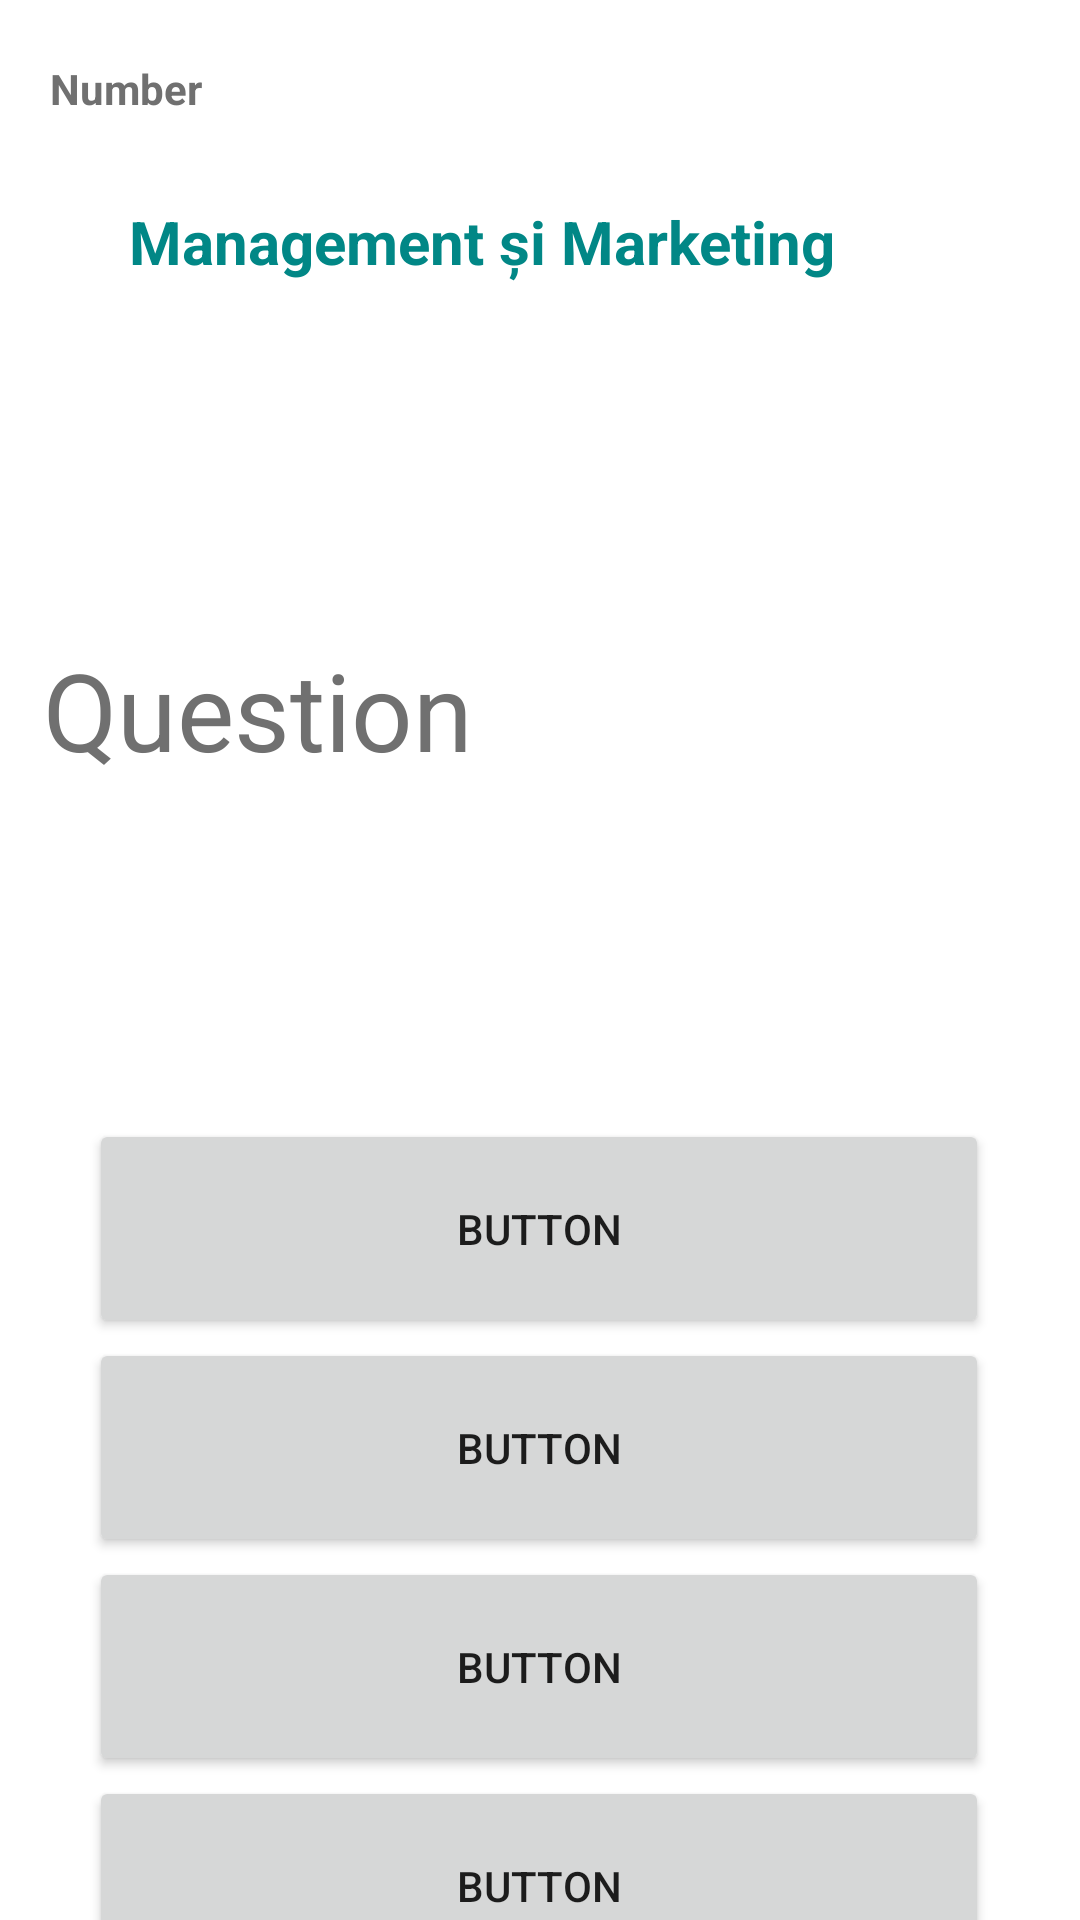

The Android layout XML behind this screen, and the referenced resources:
<!-- AndroidManifest.xml: application theme Theme.MMQuiz -->
<!-- res/layout/activity_ambele.xml -->
<?xml version="1.0" encoding="utf-8"?>
<androidx.constraintlayout.widget.ConstraintLayout xmlns:android="http://schemas.android.com/apk/res/android"
    xmlns:app="http://schemas.android.com/apk/res-auto"
    xmlns:tools="http://schemas.android.com/tools"
    android:layout_width="match_parent"
    android:layout_height="match_parent"
    tools:context=".MainActivity">

    <TextView
        android:id="@+id/question"
        android:layout_width="326dp"
        android:layout_height="251dp"
        android:layout_marginStart="48dp"
        android:layout_marginTop="72dp"
        android:layout_marginEnd="48dp"
        android:gravity="center"
        android:text="Question"
        android:textAlignment="viewStart"
        android:textColor="#707070"
        android:textSize="36sp"
        app:layout_constraintEnd_toEndOf="parent"
        app:layout_constraintHorizontal_bias="0.545"
        app:layout_constraintStart_toStartOf="parent"
        app:layout_constraintTop_toBottomOf="@+id/number" />

    <Button
        android:id="@+id/answer1"
        android:layout_width="300dp"
        android:layout_height="73dp"
        android:layout_marginStart="55dp"
        android:layout_marginTop="11dp"
        android:layout_marginEnd="56dp"
        android:text="Button"
        app:layout_constraintEnd_toEndOf="parent"
        app:layout_constraintStart_toStartOf="parent"
        app:layout_constraintTop_toBottomOf="@+id/question" />

    <Button
        android:id="@+id/answer2"
        android:layout_width="300dp"
        android:layout_height="73dp"
        android:layout_marginStart="55dp"
        android:layout_marginEnd="56dp"
        android:text="Button"
        app:layout_constraintEnd_toEndOf="parent"
        app:layout_constraintStart_toStartOf="parent"
        app:layout_constraintTop_toBottomOf="@+id/answer3" />

    <Button
        android:id="@+id/answer4"
        android:layout_width="300dp"
        android:layout_height="73dp"
        android:layout_marginStart="55dp"
        android:layout_marginEnd="56dp"
        android:text="Button"
        app:layout_constraintEnd_toEndOf="parent"
        app:layout_constraintStart_toStartOf="parent"
        app:layout_constraintTop_toBottomOf="@+id/answer2" />

    <Button
        android:id="@+id/answer3"
        android:layout_width="300dp"
        android:layout_height="73dp"
        android:layout_marginStart="55dp"
        android:layout_marginEnd="56dp"
        android:text="Button"
        app:layout_constraintEnd_toEndOf="parent"
        app:layout_constraintStart_toStartOf="parent"
        app:layout_constraintTop_toBottomOf="@+id/answer1" />

    <Button
        android:id="@+id/back"
        android:layout_width="wrap_content"
        android:layout_height="wrap_content"
        android:layout_marginStart="16dp"
        android:layout_marginTop="1dp"
        android:layout_marginEnd="307dp"
        android:layout_marginBottom="16dp"
        android:text="IEȘI"
        app:layout_constraintBottom_toBottomOf="parent"
        app:layout_constraintEnd_toEndOf="parent"
        app:layout_constraintStart_toStartOf="parent"
        app:layout_constraintTop_toBottomOf="@+id/answer4" />

    <TextView
        android:id="@+id/number"
        android:layout_width="wrap_content"
        android:layout_height="wrap_content"
        android:layout_marginStart="42dp"
        android:layout_marginTop="20dp"
        android:layout_marginEnd="318dp"
        android:text="Number"
        android:textColor="#707070"
        android:textStyle="bold"
        app:layout_constraintEnd_toEndOf="parent"
        app:layout_constraintStart_toStartOf="parent"
        app:layout_constraintTop_toTopOf="parent" />

    <TextView
        android:id="@+id/textView12"
        android:layout_width="wrap_content"
        android:layout_height="wrap_content"
        android:layout_marginStart="43dp"
        android:layout_marginTop="28dp"
        android:layout_marginEnd="224dp"
        android:layout_marginBottom="12dp"
        android:text="Management și Marketing"
        android:textColor="#018786"
        android:textSize="20dp"
        android:textStyle="bold"
        app:layout_constraintBottom_toTopOf="@+id/question"
        app:layout_constraintEnd_toEndOf="parent"
        app:layout_constraintHorizontal_bias="0.0"
        app:layout_constraintStart_toStartOf="parent"
        app:layout_constraintTop_toBottomOf="@+id/number"
        app:layout_constraintVertical_bias="0.0" />

</androidx.constraintlayout.widget.ConstraintLayout>
<!-- resources referenced by this layout -->
<resources>
  <style name="Theme.MMQuiz" parent="Theme.MaterialComponents.DayNight.DarkActionBar">
          
          <item name="colorPrimary">@color/teal_700</item>
         <item name="colorPrimaryVariant">@color/teal_700</item>
          <item name="colorOnPrimary">@color/white</item>
          
          <item name="colorSecondary">@color/teal_200</item>
          <item name="colorSecondaryVariant">@color/teal_200</item>
          <item name="colorOnSecondary">@color/black</item>
          
          <item name="android:statusBarColor" tools:targetApi="l">?attr/colorPrimaryVariant</item>
          
      </style>
  <!-- not gathered from this repository: default colours our renderer supplied (Android Studio template values) -->
  <color name="teal_200">#FF03DAC5</color>
  <color name="teal_700">#FF018786</color>
  <color name="black">#FF000000</color>
  <color name="white">#FFFFFFFF</color>
</resources>
